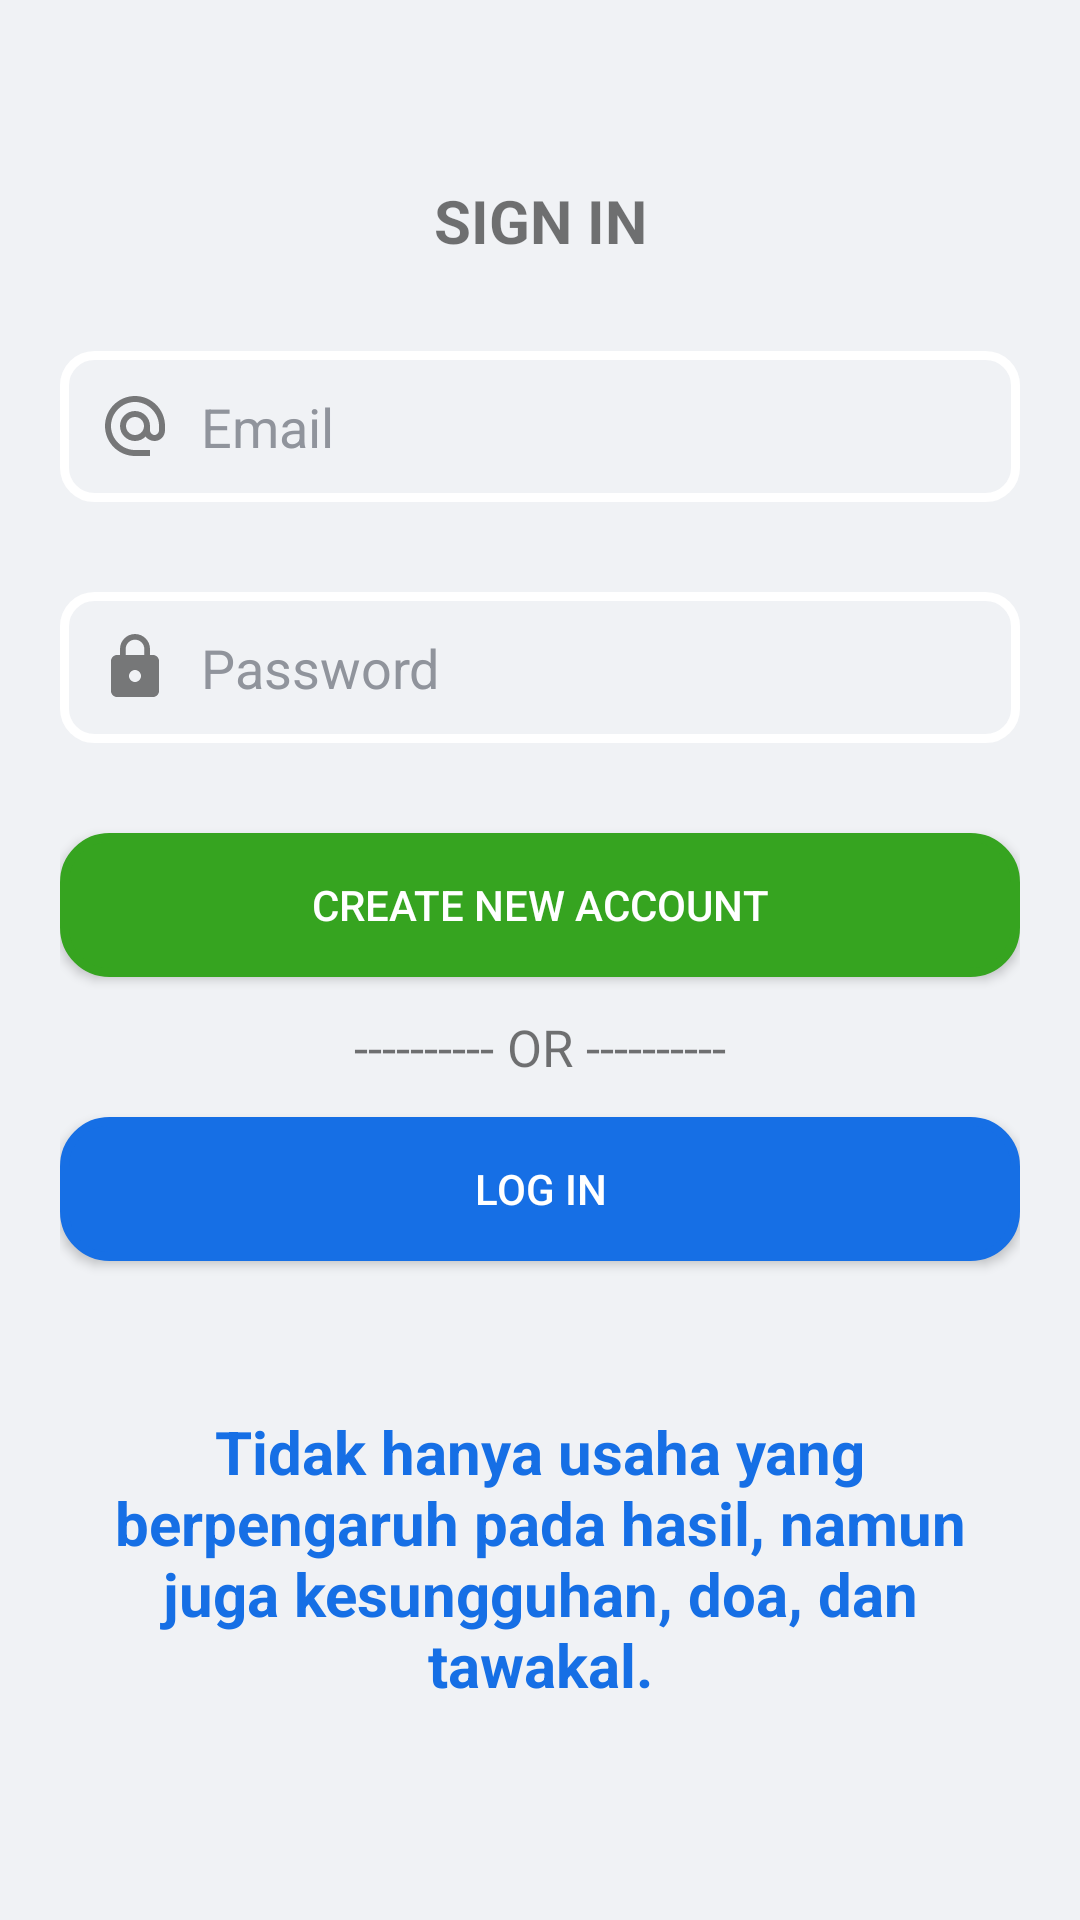

The Android layout XML behind this screen, and the referenced resources:
<!-- AndroidManifest.xml: application theme Theme.DiaryApps -->
<!-- res/layout/activity_sign_in_masuk.xml -->
<?xml version="1.0" encoding="utf-8"?>
<LinearLayout xmlns:android="http://schemas.android.com/apk/res/android"
    xmlns:app="http://schemas.android.com/apk/res-auto"
    xmlns:tools="http://schemas.android.com/tools"
    tools:viewBindingIgnore="false"
    android:layout_width="match_parent"
    android:layout_height="match_parent"
    tools:context=".SignInMasuk"
    android:background="@color/putihbg">

    <LinearLayout
        android:id="@+id/title"
        android:orientation="vertical"
        android:padding="20dp"
        android:layout_width="match_parent"
        android:layout_height="match_parent">

    <TextView
        android:text="@string/sign_in"
        android:textStyle="bold"
        android:textSize="20sp"
        android:layout_marginTop="40dp"
        android:gravity="center_horizontal"
        android:layout_width="match_parent"
        android:layout_height="wrap_content" />

        <EditText
            android:id="@+id/email"
            android:hint="@string/email"
            android:drawableLeft="@drawable/email"
            android:drawablePadding="10dp"
            android:layout_marginTop="30dp"
            android:textColorHint="@color/grey"
            android:background="@drawable/custom_text"
            android:layout_width="match_parent"
            android:layout_height="wrap_content"/>

        <EditText
            android:id="@+id/password"
            android:hint="@string/password"
            android:drawableLeft="@drawable/password"
            android:drawablePadding="10dp"
            android:layout_marginTop="30dp"
            android:textColorHint="@color/grey"
            android:background="@drawable/custom_text"
            android:layout_width="match_parent"
            android:layout_height="wrap_content"/>

        
        <Button
            android:id="@+id/signup"
            android:text="@string/create_new_account"
            android:layout_marginTop="30dp"
            android:background="@drawable/custom_button"
            app:backgroundTint="@color/hijaumuda"
            android:textColor="@color/white"
            android:layout_width="match_parent"
            android:layout_height="wrap_content"
            />

        
        <TextView
            android:text="@string/orAtau"
            android:textSize="17sp"
            android:layout_marginTop="12dp"
            android:gravity="center_horizontal"
            android:layout_width="match_parent"
            android:layout_height="wrap_content" />

        
        <Button
            android:id="@+id/signin"
            android:text="@string/log_in"
            android:layout_marginTop="12dp"
            android:background="@drawable/custom_button_log_in"
            app:backgroundTint="@color/blue"
            android:textColor="@color/white"
            android:layout_width="match_parent"
            android:layout_height="wrap_content"
            />

        
        <TextView
            android:id="@+id/kata"
            android:text="@string/katakata2"
            android:textSize="20sp"
            android:textStyle="bold"
            android:textColor="@color/blue"
            android:layout_marginTop="50dp"
            android:gravity="center_horizontal"
            android:layout_width="match_parent"
            android:layout_height="wrap_content"
            />

        
        <TextView
            android:id="@+id/note"
            android:text="@string/rifara_studio"
            android:textSize="17sp"
            android:textStyle="bold"
            android:textColor="@color/blue"
            android:layout_marginTop="80dp"
            android:gravity="center_horizontal"
            android:layout_width="match_parent"
            android:layout_height="wrap_content"
            />

    </LinearLayout>

</LinearLayout>
<!-- resources referenced by this layout -->
<resources>
  <color name="blue">#166FE5</color>
  <color name="grey">#90949C</color>
  <color name="hijaumuda">#36A420</color>
  <color name="putihbg">#F0F2F5</color>
  <color name="white">#FFFFFFFF</color>
  <!-- drawable custom_button (drawable) -->
  <?xml version="1.0" encoding="utf-8"?>
  <shape android:shape="rectangle"
      xmlns:android="http://schemas.android.com/apk/res/android">
  
      <solid android:color="@color/hijaumuda" />
      <corners android:radius="15dp"/>
      <stroke android:width="3dp" android:color="@color/hijautua" />
      <padding android:top="13dp" android:bottom="13dp" android:left="13dp" android:right="13dp"/>
  
  
  </shape>
  <!-- drawable custom_button_log_in (drawable-v24) -->
  <?xml version="1.0" encoding="utf-8"?>
  <shape android:shape="rectangle"
      xmlns:android="http://schemas.android.com/apk/res/android">
  
      <solid android:color="@color/blue" />
      <corners android:radius="15dp"/>
      <stroke android:width="3dp" android:color="@color/design_default_color_primary_dark" />
      <padding android:top="13dp" android:bottom="13dp" android:left="13dp" android:right="13dp"/>
  
  
  </shape>
  <!-- drawable custom_text (drawable) -->
  <?xml version="1.0" encoding="utf-8"?>
  <shape android:shape="rectangle"
      xmlns:android="http://schemas.android.com/apk/res/android">
  
      <solid android:color="@android:color/transparent" />
      <corners android:radius="10dp"/>
      <stroke android:width="3dp" android:color="@color/white" />
      <padding android:top="13dp" android:bottom="13dp" android:left="13dp" android:right="13dp"/>
  
  
  </shape>
  <!-- drawable password (drawable) -->
  <vector android:alpha="0.85" android:height="24dp"
      android:tint="?attr/colorControlNormal" android:viewportHeight="24"
      android:viewportWidth="24" android:width="24dp" xmlns:android="http://schemas.android.com/apk/res/android">
      <path android:fillColor="@android:color/white" android:pathData="M18,8h-1L17,6c0,-2.76 -2.24,-5 -5,-5S7,3.24 7,6v2L6,8c-1.1,0 -2,0.9 -2,2v10c0,1.1 0.9,2 2,2h12c1.1,0 2,-0.9 2,-2L20,10c0,-1.1 -0.9,-2 -2,-2zM12,17c-1.1,0 -2,-0.9 -2,-2s0.9,-2 2,-2 2,0.9 2,2 -0.9,2 -2,2zM15.1,8L8.9,8L8.9,6c0,-1.71 1.39,-3.1 3.1,-3.1 1.71,0 3.1,1.39 3.1,3.1v2z"/>
  </vector>
  <string name="create_new_account">Create New Account</string>
  <string name="email">Email</string>
  <string name="katakata2">"Tidak hanya usaha yang berpengaruh pada hasil, namun juga kesungguhan, doa, dan tawakal."</string>
  <string name="log_in">LOG IN</string>
  <string name="orAtau">---------- OR ----------</string>
  <string name="password">Password</string>
  <string name="rifara_studio">RIFARA Studio Diary Apps</string>
  <string name="sign_in">SIGN IN</string>
  <style name="Theme.DiaryApps" parent="Theme.MaterialComponents.DayNight.DarkActionBar">
          
          <item name="colorPrimary">@color/purple_500</item>
          <item name="colorPrimaryVariant">@color/purple_700</item>
          <item name="colorOnPrimary">@color/white</item>
          
          <item name="colorSecondary">@color/teal_200</item>
          <item name="colorSecondaryVariant">@color/teal_700</item>
          <item name="colorOnSecondary">@color/black</item>
          
          <item name="android:statusBarColor" tools:targetApi="l">?attr/colorPrimaryVariant</item>
          
      </style>
  <color name="hijautua">#0a571b</color>
  <color name="purple_500">#FF6200EE</color>
  <color name="purple_700">#FF3700B3</color>
  <color name="teal_200">#FF03DAC5</color>
  <color name="teal_700">#FF018786</color>
  <color name="black">#FF000000</color>
</resources>
